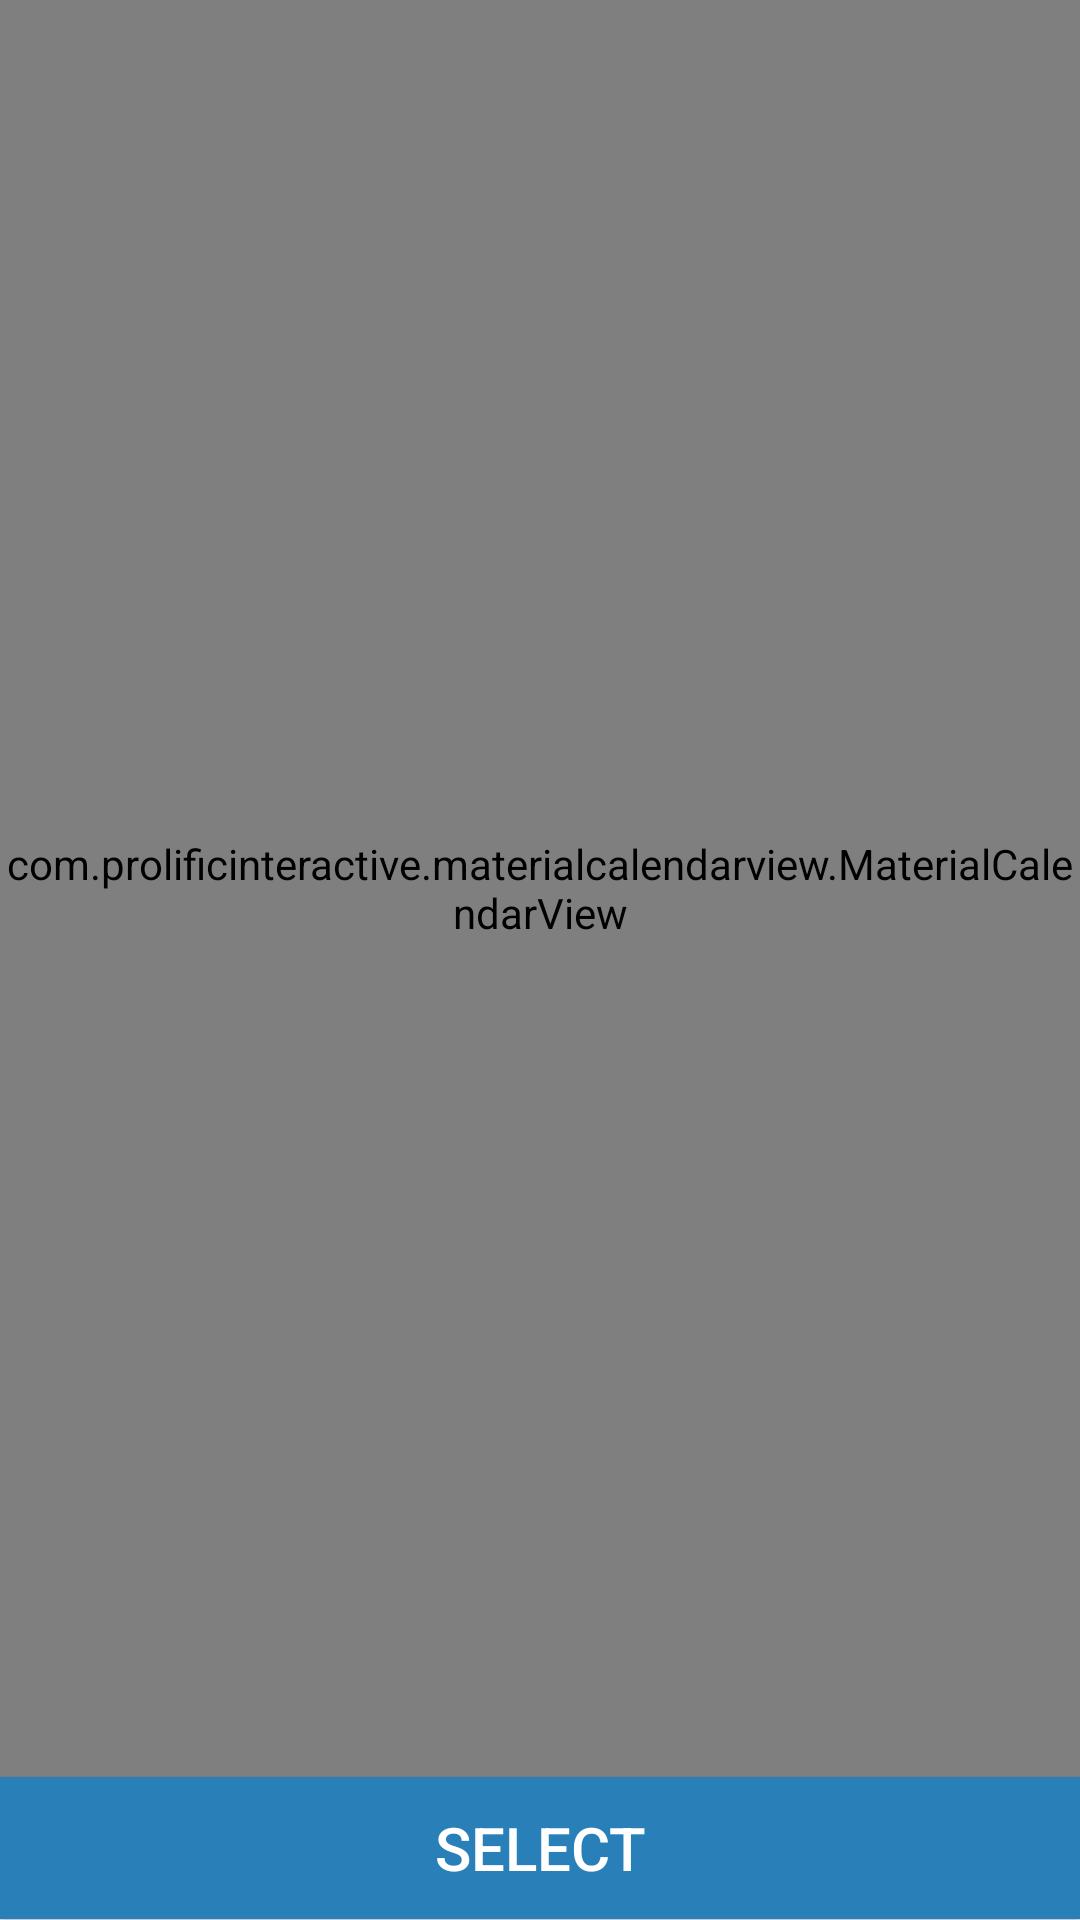

Produce the Android XML layout that renders to this screen, including the resource entries it uses.
<!-- AndroidManifest.xml: application theme AppTheme -->
<!-- res/layout/activity_calendar.xml -->
<?xml version="1.0" encoding="utf-8"?>
<LinearLayout xmlns:android="http://schemas.android.com/apk/res/android"
    xmlns:app="http://schemas.android.com/apk/res-auto"
    xmlns:tools="http://schemas.android.com/tools"
    android:layout_width="match_parent"
    android:layout_height="match_parent"
    android:orientation="vertical"
    tools:context=".CalendarActivity">

    <FrameLayout
        android:id="@+id/fl_calendar"
        android:layout_width="match_parent"
        android:layout_height="match_parent">

        <LinearLayout
            android:layout_width="match_parent"
            android:layout_height="match_parent"
            android:orientation="vertical">

            <com.prolificinteractive.materialcalendarview.MaterialCalendarView
                android:id="@+id/cv_calendar_calendar"
                android:layout_width="match_parent"
                android:layout_height="0dp"
                android:layout_weight="10"
                app:mcv_selectionColor="#9B9B9B"
                app:mcv_showOtherDates="defaults"
                app:mcv_tileHeight="match_parent"
                />

            <Button
                android:id="@+id/btn_calendar_detail"
                android:layout_width="match_parent"
                android:layout_height="0dp"
                android:layout_weight="0.8"
                android:background="@color/deepBlue"
                android:text="@string/select"
                android:textColor="@color/colorWhite"
                android:textSize="20sp" />

        </LinearLayout>

    </FrameLayout>


</LinearLayout>
<!-- resources referenced by this layout -->
<resources>
  <color name="colorWhite">#ffffff</color>
  <color name="deepBlue">#2980B9</color>
  <string name="select">SELECT</string>
  <style name="AppTheme" parent="Theme.AppCompat.Light.DarkActionBar">
          
          <item name="colorPrimary">@color/colorPrimary</item>
          <item name="colorPrimaryDark">@color/colorPrimaryDark</item>
          <item name="colorAccent">@color/colorAccent</item>
          <item name="android:statusBarColor">#257EEC</item>
  
          
          <item name="windowActionBar">false</item>
          <item name="windowNoTitle">true</item>
  
      </style>
  <color name="colorPrimary">#008577</color>
  <color name="colorPrimaryDark">#00574B</color>
  <color name="colorAccent">#D81B60</color>
</resources>
